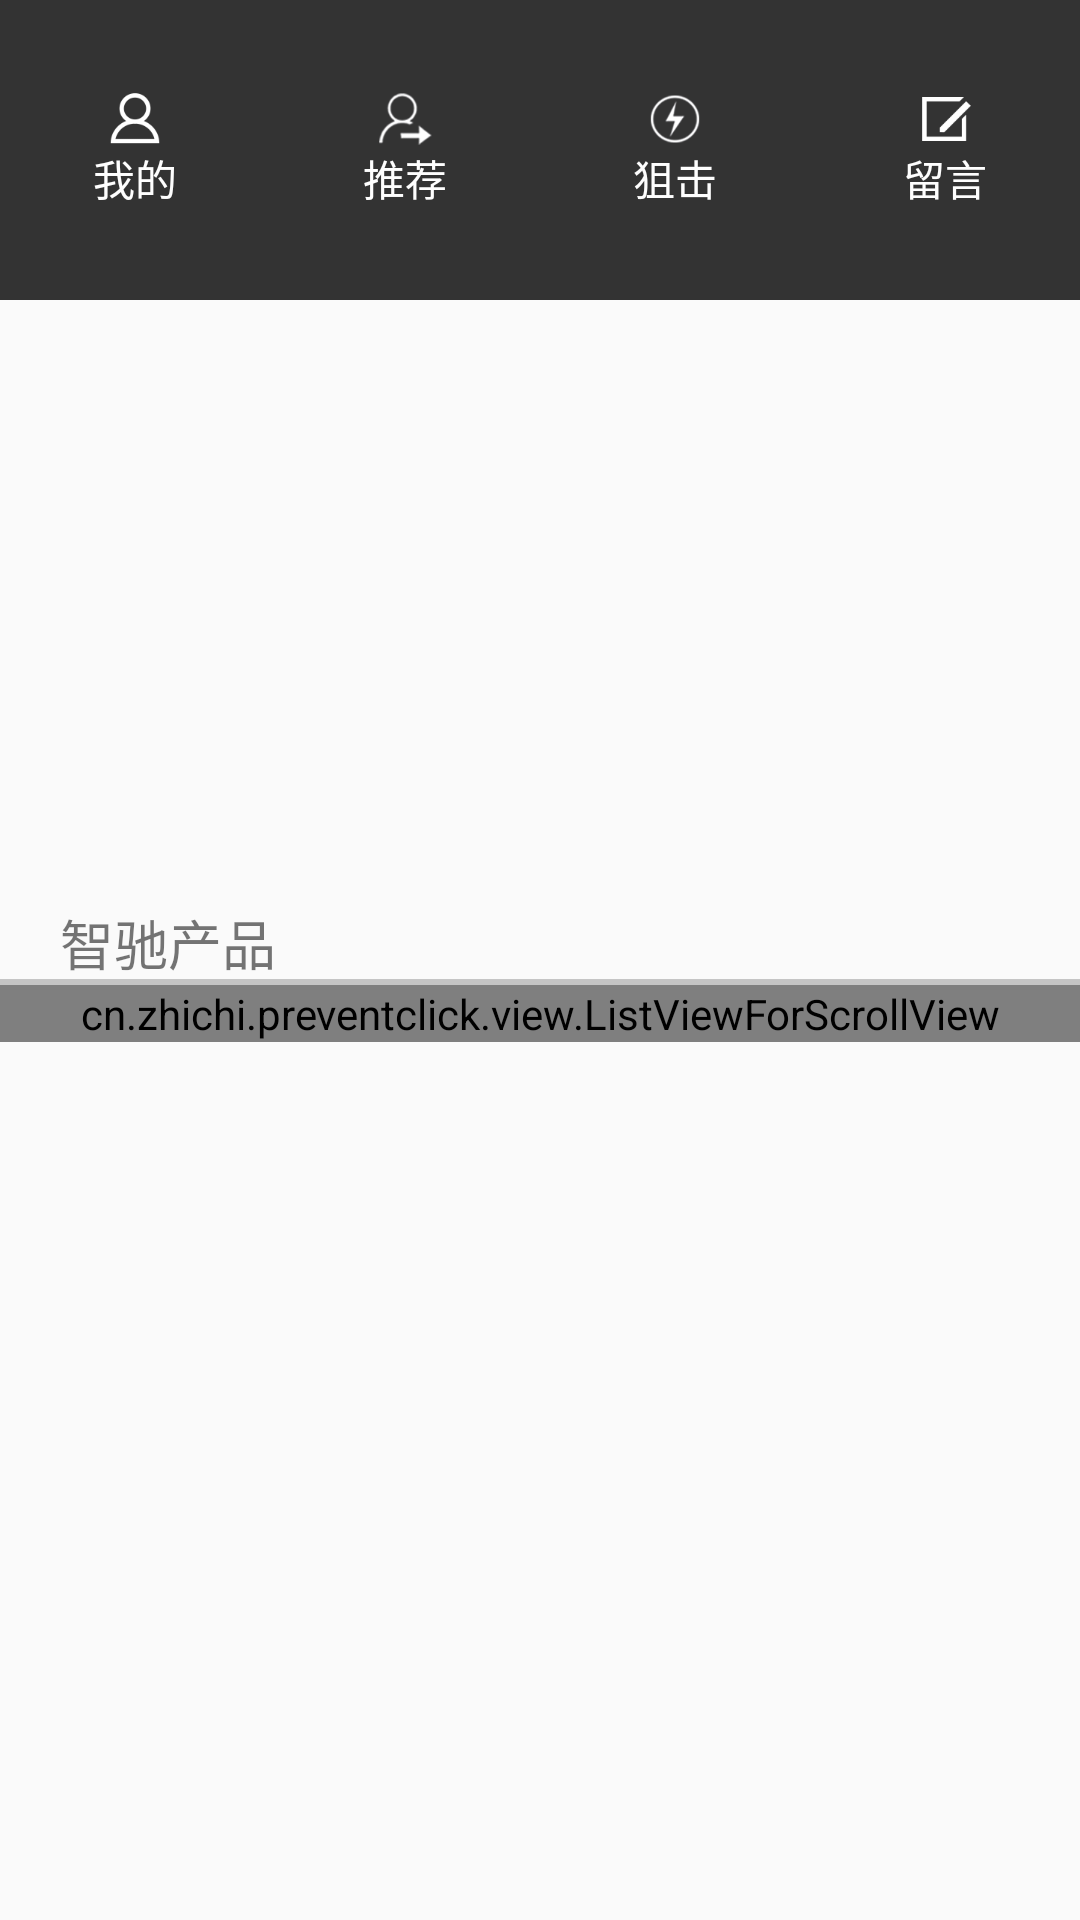

Reconstruct the res/layout file that produces this screen, plus the resources it refers to.
<!-- AndroidManifest.xml: application theme AppTheme -->
<!-- res/layout/fragment_main.xml -->
<RelativeLayout xmlns:android="http://schemas.android.com/apk/res/android"
    xmlns:tools="http://schemas.android.com/tools"
    android:layout_width="match_parent"
    android:layout_height="match_parent"

    tools:context="cn.zhichi.preventclick.fragment.MainFragment">

    <LinearLayout
        android:id="@+id/main_top_layout"
        android:layout_width="match_parent"
        android:orientation="horizontal"
        android:background="@color/app_back_ground"
        android:layout_gravity="center_horizontal"
        android:layout_height="100dp">
        <RelativeLayout
            android:id="@+id/main_fragment_toplayout1"
            android:layout_width="match_parent"
            android:layout_height="match_parent"
            android:layout_weight="1"
            android:gravity="center"
            >
            <ImageView
                android:id="@+id/main_fragment_imageview1"
                android:layout_width="wrap_content"
                android:layout_height="wrap_content"
                android:src="@drawable/main_persencenter_unclick"
                android:layout_centerVertical="true"
                android:layout_centerHorizontal="true"
                />
            <TextView
                android:id="@+id/main_fragment_textview1"
                android:layout_width="wrap_content"
                android:layout_height="wrap_content"
                android:text="我的"
                android:layout_centerHorizontal="true"
                android:layout_below="@+id/main_fragment_imageview1"
                android:textColor="@color/main_tab_text_unclick_color"
                />
        </RelativeLayout>
        <RelativeLayout
            android:id="@+id/main_fragment_toplayout2"
            android:layout_width="match_parent"
            android:layout_height="match_parent"
            android:layout_weight="1"
            android:gravity="center"
            >
            <ImageView
                android:id="@+id/main_fragment_imageview2"
                android:layout_width="wrap_content"
                android:layout_height="wrap_content"
                android:src="@drawable/main_recommend_unclick"
                android:layout_centerVertical="true"
                android:layout_centerHorizontal="true"
                />
            <TextView
                android:id="@+id/main_fragment_textview2"
                android:layout_width="wrap_content"
                android:layout_height="wrap_content"
                android:text="推荐"
                android:layout_centerHorizontal="true"
                android:layout_below="@+id/main_fragment_imageview2"
                android:textColor="@color/main_tab_text_unclick_color"
                />
        </RelativeLayout>
        <RelativeLayout
            android:id="@+id/main_fragment_toplayout3"
            android:layout_width="match_parent"
            android:layout_height="match_parent"
            android:layout_weight="1"
            android:gravity="center"
            >
            <ImageView
                android:id="@+id/main_fragment_imageview3"
                android:layout_width="wrap_content"
                android:layout_height="wrap_content"
                android:src="@drawable/main_snipe_unclick"
                android:layout_centerVertical="true"
                android:layout_centerHorizontal="true"
                />
            <TextView
                android:id="@+id/main_fragment_textview3"
                android:layout_width="wrap_content"
                android:layout_height="wrap_content"
                android:text="狙击"
                android:layout_centerHorizontal="true"
                android:layout_below="@+id/main_fragment_imageview3"
                android:textColor="@color/main_tab_text_unclick_color"
                />
        </RelativeLayout>
        <RelativeLayout
            android:id="@+id/main_fragment_toplayout4"
            android:layout_width="match_parent"
            android:layout_height="match_parent"
            android:layout_weight="1"
            android:gravity="center"
            >
            <ImageView
                android:id="@+id/main_fragment_imageview4"
                android:layout_width="wrap_content"
                android:layout_height="wrap_content"
                android:src="@drawable/main_message_unclick"
                android:layout_centerVertical="true"
                android:layout_centerHorizontal="true"
                />
            <TextView
                android:id="@+id/main_fragment_textview4"
                android:layout_width="wrap_content"
                android:layout_height="wrap_content"
                android:text="留言"
                android:layout_centerHorizontal="true"
                android:layout_below="@+id/main_fragment_imageview4"
                android:textColor="@color/main_tab_text_unclick_color"
                />
        </RelativeLayout>
    </LinearLayout>
    <android.support.v4.view.ViewPager
        android:id="@+id/main_viewpager"
        android:layout_below="@+id/main_top_layout"
        android:layout_width="match_parent"
        android:layout_height="200dp">

    </android.support.v4.view.ViewPager>
    <RelativeLayout
        android:id="@+id/main_product_title_layout"
        android:layout_below="@id/main_viewpager"
        android:layout_width="match_parent"
        android:layout_height="wrap_content"

        >
        <TextView
            android:id="@+id/main_product_title_textview"
            android:layout_width="wrap_content"
            android:layout_height="wrap_content"
            android:layout_centerVertical="true"
            android:text="智驰产品"
            android:textSize="18dp"
            android:layout_marginLeft="20dp"
            />
        <View
            android:layout_width="match_parent"
            android:layout_height="2dp"
            android:background="#FFC5C5C5"
            android:layout_below="@+id/main_product_title_textview"
            ></View>
    </RelativeLayout>
    <cn.zhichi.preventclick.view.ListViewForScrollView
        android:id="@+id/main_fragment_listview"
        android:layout_below="@id/main_product_title_layout"
        android:layout_width="match_parent"
        android:layout_height="wrap_content">

    </cn.zhichi.preventclick.view.ListViewForScrollView>

</RelativeLayout>
<!-- resources referenced by this layout -->
<resources>
  <color name="app_back_ground">#FF333333</color>
  <color name="main_tab_text_unclick_color">#fefefe</color>
  <!-- drawable main_message_unclick: png bitmap (drawable-xxxhdpi, 313238 bytes) -->
  <!-- drawable main_persencenter_unclick: png bitmap (drawable-xxxhdpi, 314169 bytes) -->
  <!-- drawable main_recommend_unclick: png bitmap (drawable-xxxhdpi, 318769 bytes) -->
  <!-- drawable main_snipe_unclick: png bitmap (drawable-xxxhdpi, 320403 bytes) -->
  <style name="AppTheme" parent="Theme.AppCompat.DayNight.NoActionBar">
          
          <item name="colorPrimary">@color/app_back_ground</item>
          <item name="colorPrimaryDark">@color/app_back_ground</item>
          <item name="colorAccent">@color/colorAccent</item>
          <item name="android:windowNoTitle">true</item>
      </style>
  <color name="colorAccent">#FF4081</color>
</resources>
